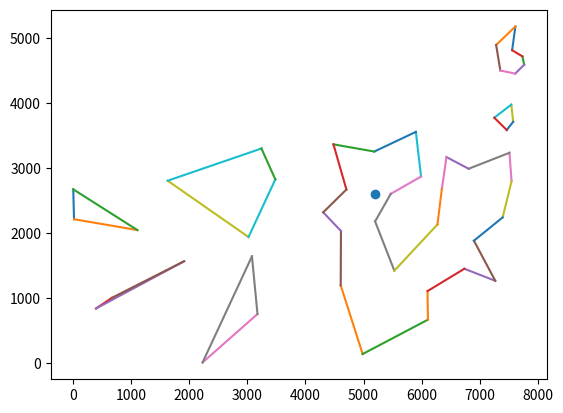

Write Python code to recreate this figure.
import numpy as np
import matplotlib.pyplot as plt
from scipy.spatial import distance_matrix

# Input, set of coordinates
coords_list = np.array([(1, 1), (4, 2), (5, 2), (6, 4),
                       (4, 4), (3, 6), (1, 5), (2, 3)])

coords_list = np.array([(-0.0000000400893815,       0.0000000358808126),
                        (-28.8732862244731230,     -0.0000008724121069),
                        (-79.2915791686897506,      21.4033307581457670),
                        (-14.6577381710829471,      43.3895496964974043),
                        (-64.7472605264735108,     -21.8981713360336698),
                        (-29.0584693142401171,      43.2167287683090606),
                        (-72.0785319657452987,      -0.1815834632498404),
                        (-36.0366489745023770,      21.6135482886620949),
                        (-50.4808382862985496,      -7.3744722432402208),
                        (-50.5859026832315024,      21.5881966132975371),
                        (-0.1358203773809326,      28.7292896751977480),
                        (-65.0865638413727368,      36.0624693073746769),
                        (-21.4983260706612533,      -7.3194159498090388),
                        (-57.5687244704708050,      43.2505562436354225),
                        (-43.0700258454450875,     -14.5548396888330487)])

coords_list = np.array([(-0.0000000400893815,       0.0000000358808126),
                        (-28.8732862244731230,     -0.0000008724121069),
                        (-79.2915791686897506,      21.4033307581457670),
                        (-14.6577381710829471,      43.3895496964974043),
                        (-64.7472605264735108,     -21.8981713360336698),
                        (-29.0584693142401171,      43.2167287683090606),
                        (-72.0785319657452987,      -0.1815834632498404),
                        (-36.0366489745023770,      21.6135482886620949),
                        (-50.4808382862985496,      -7.3744722432402208),
                        (-50.5859026832315024,      21.5881966132975371),
                        (-0.1358203773809326,      28.7292896751977480),
                        (-65.0865638413727368,      36.0624693073746769),
                        (-21.4983260706612533,      -7.3194159498090388),
                        (-57.5687244704708050,      43.2505562436354225),
                        (-43.0700258454450875,     -14.5548396888330487)])

coords_list = np.array([(6734, 1453),
                        (2233,   10),
                        (5530, 1424),
                        (401, 841),
                        (3082, 1644),
                        (7608, 4458),
                        (7573, 3716),
                        (7265, 1268),
                        (6898, 1885),
                        (1112, 2049),
                        (5468, 2606),
                        (5989, 2873),
                        (4706, 2674),
                        (4612, 2035),
                        (6347, 2683),
                        (6107,  669),
                        (7611, 5184),
                        (7462, 3590),
                        (7732, 4723),
                        (5900, 3561),
                        (4483, 3369),
                        (6101, 1110),
                        (5199, 2182),
                        (1633, 2809),
                        (4307, 2322),
                        (675, 1006),
                        (7555, 4819),
                        (7541, 3981),
                        (3177,  756),
                        (7352, 4506),
                        (7545, 2801),
                        (3245, 3305),
                        (6426, 3173),
                        (4608, 1198),
                        (23, 2216),
                        (7248, 3779),
                        (7762, 4595),
                        (7392, 2244),
                        (3484, 2829),
                        (6271, 2135),
                        (4985,  140),
                        (1916, 1569),
                        (7280, 4899),
                        (7509, 3239),
                        (10, 2676),
                        (6807, 2993),
                        (5185, 3258),
                        (3023, 1942)])

edges_list = np.repeat(2, len(coords_list))

# Find "center of mass" of current list
com = np.mean(coords_list, axis=0)

seen = []

lines = []

while(sum(edges_list) > 1):
    # Figure out who's the furthest away from the c.o.m
    max_dist = 0
    max_point = (0, 0)
    max_index = -1

    for index, point in enumerate(coords_list):
        if(index in seen):
            continue

        dist = np.linalg.norm(point - com)
        if(dist > max_dist):
            max_dist = dist
            max_point = point
            max_index = index

    # Find who's the closest to that point
    min_dist = np.inf
    min_point = [0, 0]
    min_index = -1

    min_dist_2 = np.inf
    min_point_2 = [0, 0]
    min_index_2 = -1

    for index, point in enumerate(coords_list):
        if(index in seen):
            continue

        if (max_point == point).all():
            continue

        dist = np.linalg.norm(max_point - point)
        if(dist < min_dist):
            min_dist_2 = min_dist
            min_point_2 = min_point
            min_index_2 = min_index

            min_dist = dist
            min_point = point
            min_index = index
            continue

        if(dist < min_dist_2):
            min_dist_2 = dist
            min_point_2 = point
            min_index_2 = index
            continue

    if(edges_list[min_index] > 0):
        lines.append((max_point, min_point))

        edges_list[max_index] -= 1
        edges_list[min_index] -= 1

    if(edges_list[min_index_2] > 0 and edges_list[max_index] > 0):
        lines.append((max_point, min_point_2))

        edges_list[max_index] -= 1
        edges_list[min_index_2] -= 1

    seen.append(max_index)

    if(edges_list[min_index] == 0):
        seen.append(min_index)

    if(edges_list[min_index_2] == 0):
        seen.append(min_index_2)

total_dist = 0
for (p1, p2) in lines:
    total_dist += np.linalg.norm(p1 - p2)
    plt.plot([p1[0], p2[0]], [p1[1], p2[1]])

plt.scatter(com[0], com[1])

print(total_dist)
plt.show()
